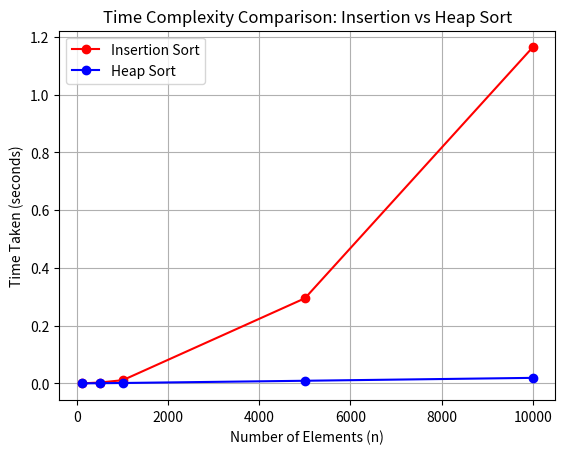

This figure's Python source:
# -*- coding: utf-8 -*-
"""Untitled5.ipynb

Automatically generated by Colab.

Original file is located at
    https://colab.research.google.com/<link-removed>
"""



import time
import matplotlib.pyplot as plt
import random

def insertion_sort(arr):
    for i in range(1, len(arr)):
        key = arr[i]
        j = i - 1
        while j >= 0 and key < arr[j]:
            arr[j + 1] = arr[j]
            j -= 1
        arr[j + 1] = key

def heapify(arr, n, i):
    largest = i
    left = 2 * i + 1
    right = 2 * i + 2

    if left < n and arr[left] > arr[largest]:
        largest = left

    if right < n and arr[right] > arr[largest]:
        largest = right

    if largest != i:
        arr[i], arr[largest] = arr[largest], arr[i]
        heapify(arr, n, largest)

def heap_sort(arr):
    n = len(arr)
    for i in range(n // 2 - 1, -1, -1):
        heapify(arr, n, i)

    for i in range(n - 1, 0, -1):
        arr[i], arr[0] = arr[0], arr[i]
        heapify(arr, i, 0)

n_values = [100, 500, 1000, 5000, 10000]
insertion_times = []
heap_times = []

for n in n_values:
    arr = [random.randint(0, n) for _ in range(n)]

    arr_copy = arr.copy()
    start_time = time.time()
    insertion_sort(arr_copy)
    end_time = time.time()
    insertion_times.append(end_time - start_time)

    arr_copy = arr.copy()
    start_time = time.time()
    heap_sort(arr_copy)
    end_time = time.time()
    heap_times.append(end_time - start_time)

plt.plot(n_values, insertion_times, marker='o', label='Insertion Sort', color='r')
plt.plot(n_values, heap_times, marker='o', label='Heap Sort', color='b')
plt.title('Time Complexity Comparison: Insertion vs Heap Sort')
plt.xlabel('Number of Elements (n)')
plt.ylabel('Time Taken (seconds)')
plt.legend()
plt.grid(True)
plt.show()